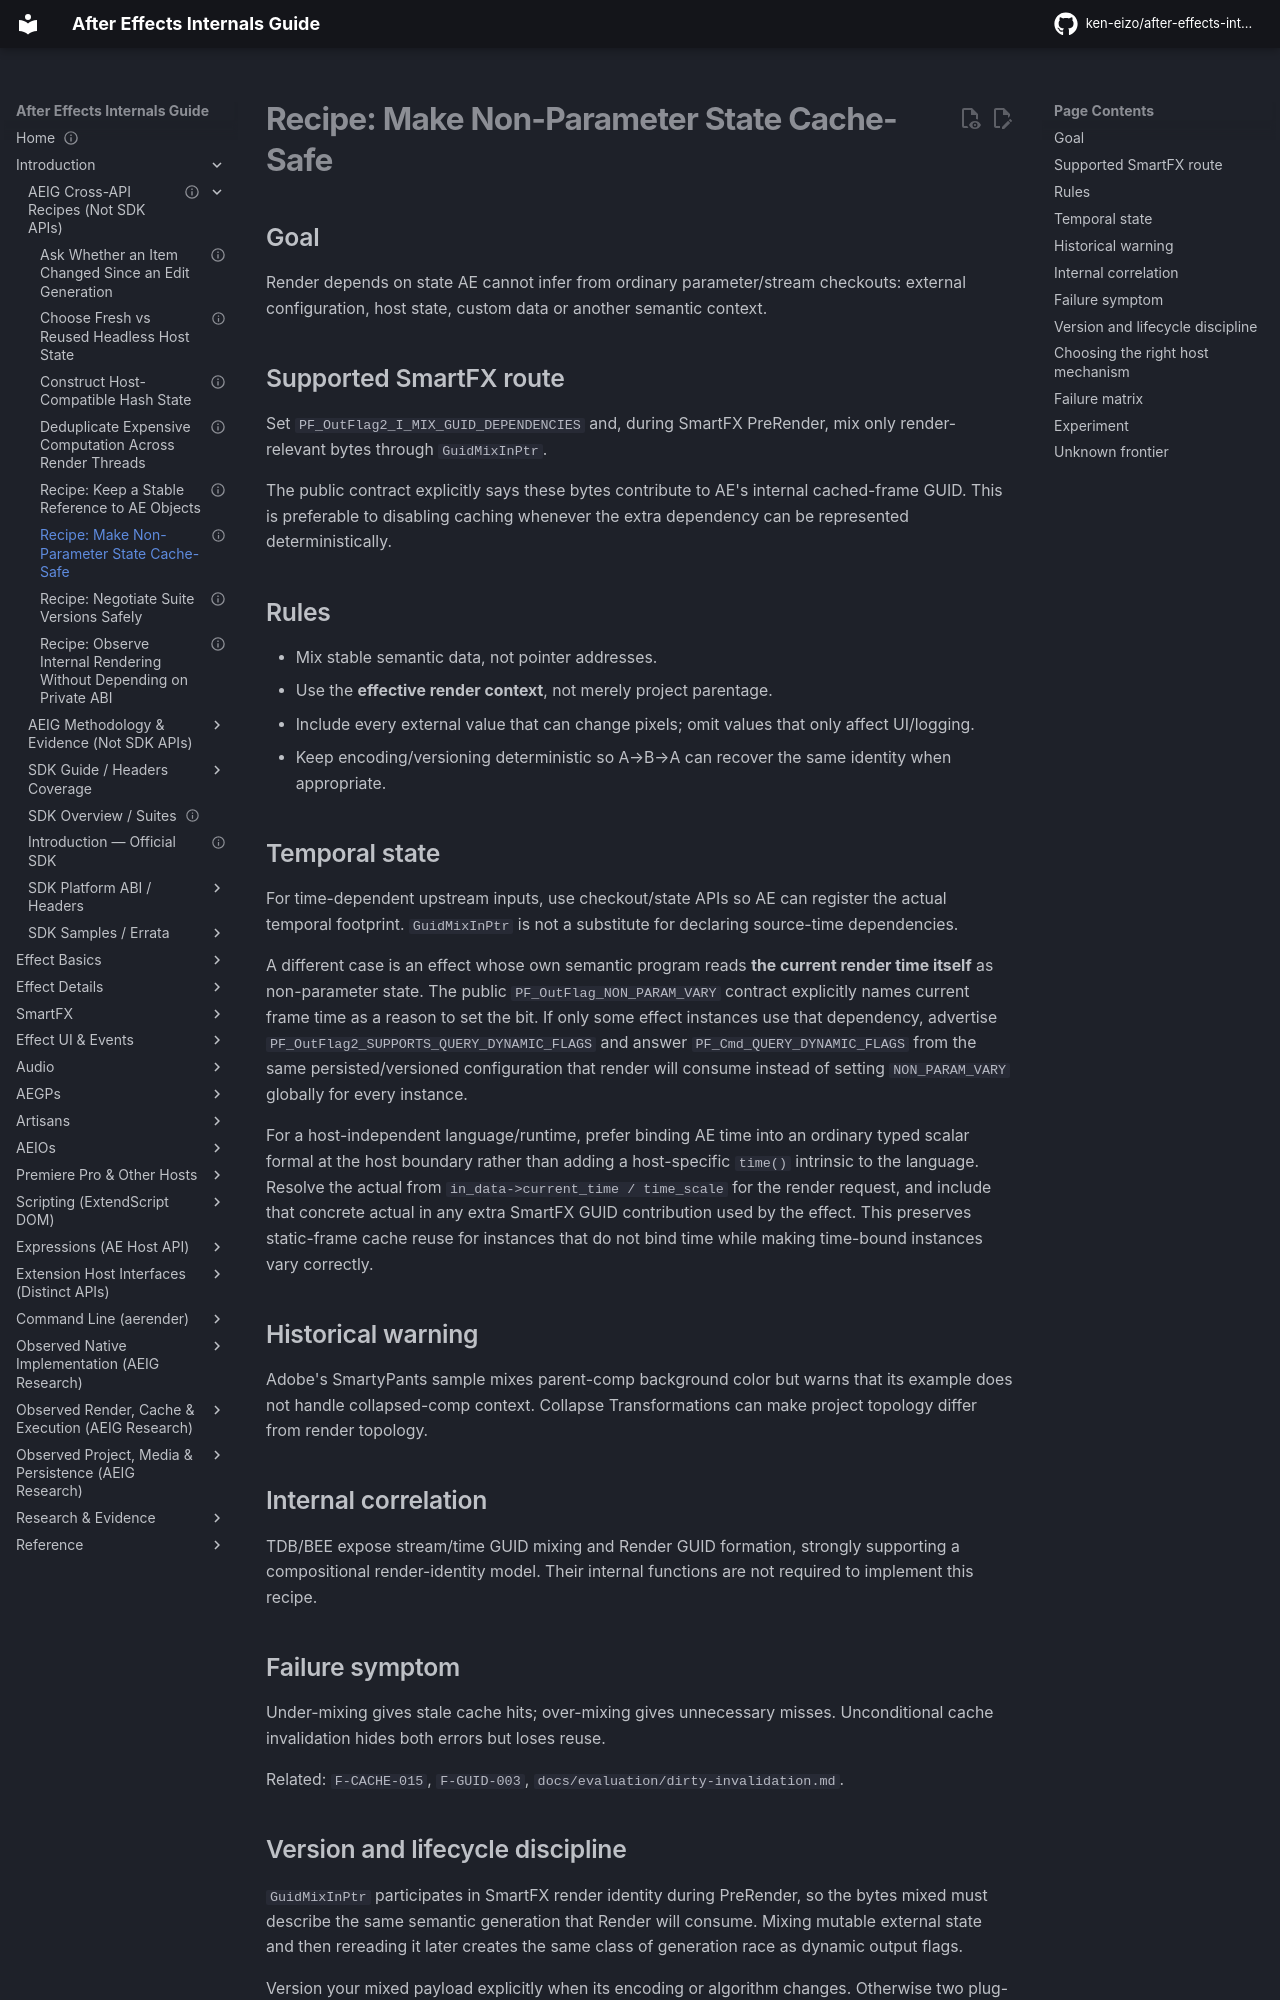

repository: ken-eizo/after-effects-internals-guide · page: capability-recipes/cache-safe-extra-dependencies/index.html · generator: mkdocs

---
status: active
last_verified: 2026-09-23
---
# Recipe: Make Non-Parameter State Cache-Safe

## Goal
Render depends on state AE cannot infer from ordinary parameter/stream checkouts: external configuration, host state, custom data or another semantic context.

## Supported SmartFX route
Set `PF_OutFlag2_I_MIX_GUID_DEPENDENCIES` and, during SmartFX PreRender, mix only render-relevant bytes through `GuidMixInPtr`.

The public contract explicitly says these bytes contribute to AE's internal cached-frame GUID. This is preferable to disabling caching whenever the extra dependency can be represented deterministically.

## Rules
- Mix stable semantic data, not pointer addresses.
- Use the **effective render context**, not merely project parentage.
- Include every external value that can change pixels; omit values that only affect UI/logging.
- Keep encoding/versioning deterministic so A→B→A can recover the same identity when appropriate.

## Temporal state
For time-dependent upstream inputs, use checkout/state APIs so AE can register the actual temporal footprint. `GuidMixInPtr` is not a substitute for declaring source-time dependencies.

A different case is an effect whose own semantic program reads **the current render time itself** as non-parameter state. The public `PF_OutFlag_NON_PARAM_VARY` contract explicitly names current frame time as a reason to set the bit. If only some effect instances use that dependency, advertise `PF_OutFlag2_SUPPORTS_QUERY_DYNAMIC_FLAGS` and answer `PF_Cmd_QUERY_DYNAMIC_FLAGS` from the same persisted/versioned configuration that render will consume instead of setting `NON_PARAM_VARY` globally for every instance.

For a host-independent language/runtime, prefer binding AE time into an ordinary typed scalar formal at the host boundary rather than adding a host-specific `time()` intrinsic to the language. Resolve the actual from `in_data->current_time / time_scale` for the render request, and include that concrete actual in any extra SmartFX GUID contribution used by the effect. This preserves static-frame cache reuse for instances that do not bind time while making time-bound instances vary correctly.

## Historical warning
Adobe's SmartyPants sample mixes parent-comp background color but warns that its example does not handle collapsed-comp context. Collapse Transformations can make project topology differ from render topology.

## Internal correlation
TDB/BEE expose stream/time GUID mixing and Render GUID formation, strongly supporting a compositional render-identity model. Their internal functions are not required to implement this recipe.

## Failure symptom
Under-mixing gives stale cache hits; over-mixing gives unnecessary misses. Unconditional cache invalidation hides both errors but loses reuse.

Related: `F-CACHE-015`, `F-GUID-003`, `docs/evaluation/dirty-invalidation.md`.
